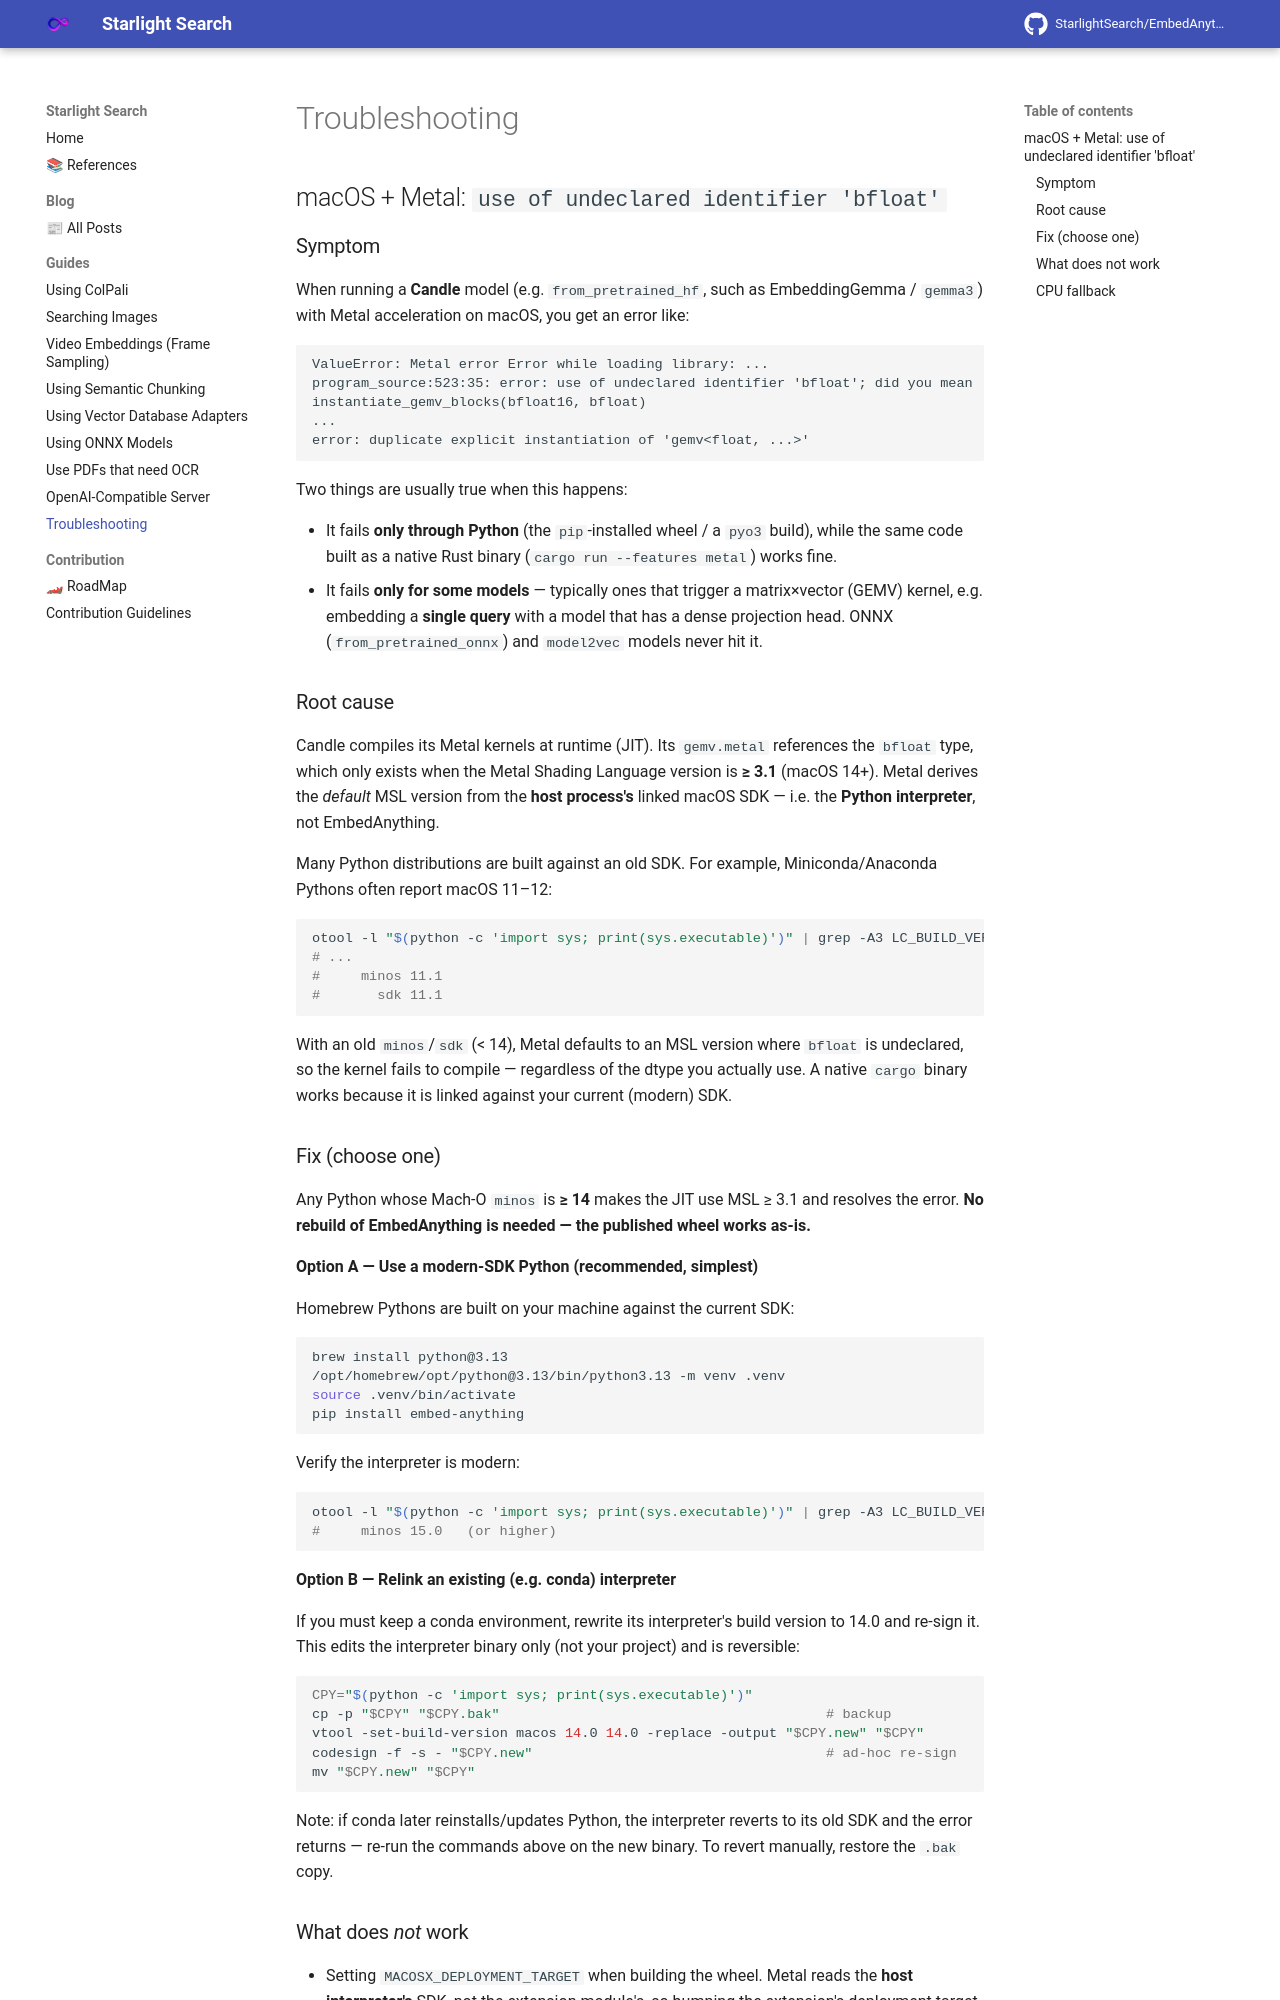

repository: StarlightSearch/EmbedAnything · page: guides/troubleshooting/index.html · generator: mkdocs

# Troubleshooting

## macOS + Metal: `use of undeclared identifier 'bfloat'`

### Symptom

When running a **Candle** model (e.g. `from_pretrained_hf`, such as EmbeddingGemma /
`gemma3`) with Metal acceleration on macOS, you get an error like:

```text
ValueError: Metal error Error while loading library: ...
program_source:523:35: error: use of undeclared identifier 'bfloat'; did you mean 'float'?
instantiate_gemv_blocks(bfloat16, bfloat)
...
error: duplicate explicit instantiation of 'gemv<float, ...>'
```

Two things are usually true when this happens:

- It fails **only through Python** (the `pip`-installed wheel / a `pyo3` build), while the
  same code built as a native Rust binary (`cargo run --features metal`) works fine.
- It fails **only for some models** — typically ones that trigger a matrix×vector
  (GEMV) kernel, e.g. embedding a **single query** with a model that has a dense
  projection head. ONNX (`from_pretrained_onnx`) and `model2vec` models never hit it.

### Root cause

Candle compiles its Metal kernels at runtime (JIT). Its `gemv.metal` references the
`bfloat` type, which only exists when the Metal Shading Language version is **≥ 3.1**
(macOS 14+). Metal derives the *default* MSL version from the **host process's** linked
macOS SDK — i.e. the **Python interpreter**, not EmbedAnything.

Many Python distributions are built against an old SDK. For example, Miniconda/Anaconda
Pythons often report macOS 11–12:

```bash
otool -l "$(python -c 'import sys; print(sys.executable)')" | grep -A3 LC_BUILD_VERSION
# ...
#     minos 11.1
#       sdk 11.1
```

With an old `minos`/`sdk` (< 14), Metal defaults to an MSL version where `bfloat` is
undeclared, so the kernel fails to compile — regardless of the dtype you actually use.
A native `cargo` binary works because it is linked against your current (modern) SDK.

### Fix (choose one)

Any Python whose Mach-O `minos` is **≥ 14** makes the JIT use MSL ≥ 3.1 and resolves the
error. **No rebuild of EmbedAnything is needed — the published wheel works as-is.**

**Option A — Use a modern-SDK Python (recommended, simplest)**

Homebrew Pythons are built on your machine against the current SDK:

```bash
brew install python@3.13
/opt/homebrew/opt/python@3.13/bin/python3.13 -m venv .venv
source .venv/bin/activate
pip install embed-anything
```

Verify the interpreter is modern:

```bash
otool -l "$(python -c 'import sys; print(sys.executable)')" | grep -A3 LC_BUILD_VERSION
#     minos 15.0   (or higher)
```

**Option B — Relink an existing (e.g. conda) interpreter**

If you must keep a conda environment, rewrite its interpreter's build version to 14.0 and
re-sign it. This edits the interpreter binary only (not your project) and is reversible:

```bash
CPY="$(python -c 'import sys; print(sys.executable)')"
cp -p "$CPY" "$CPY.bak"                                        # backup
vtool -set-build-version macos 14.0 14.0 -replace -output "$CPY.new" "$CPY"
codesign -f -s - "$CPY.new"                                    # ad-hoc re-sign
mv "$CPY.new" "$CPY"
```

Note: if conda later reinstalls/updates Python, the interpreter reverts to its old SDK
and the error returns — re-run the commands above on the new binary. To revert manually,
restore the `.bak` copy.
